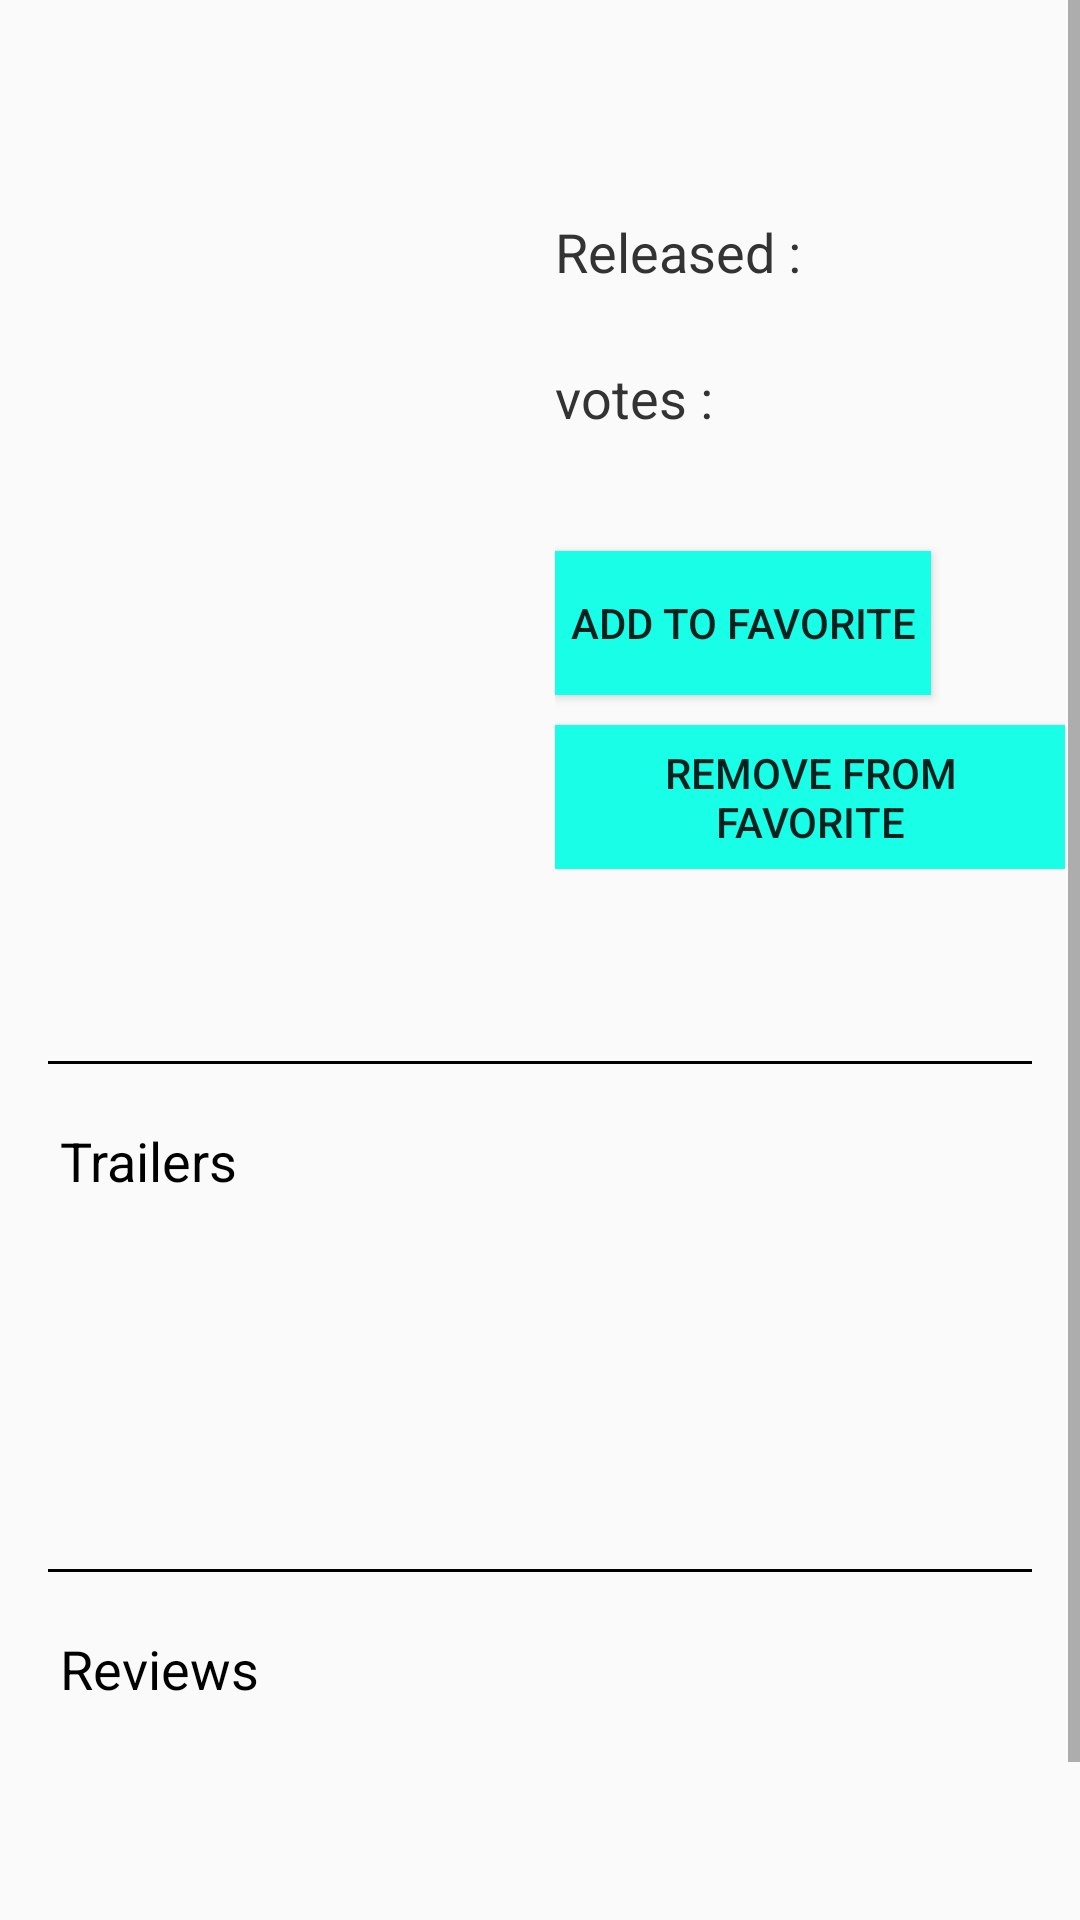

Produce the Android XML layout that renders to this screen, including the resource entries it uses.
<!-- AndroidManifest.xml: application theme AppTheme -->
<!-- res/layout/movie_details.xml -->
<ScrollView xmlns:android="http://schemas.android.com/apk/res/android"
    xmlns:tools="http://schemas.android.com/tools"
    android:layout_width="match_parent"
    android:layout_height="match_parent"
    tools:context="com.example.hatem.movieapp.MovieDetails"
    android:id="@+id/scroll"
    >

    <LinearLayout
        android:layout_width="match_parent"
        android:layout_height="wrap_content"
        android:orientation="vertical">

        <TextView
            android:id="@+id/title"
            android:layout_width="match_parent"
            android:layout_height="wrap_content"
            android:textSize="50sp"
            />
        <LinearLayout
            android:layout_width="match_parent"
            android:layout_height="wrap_content"
            android:baselineAligned="false"
            android:orientation="horizontal"
            android:padding="5dp">

            <LinearLayout
                android:layout_width="0dp"
                android:layout_height="wrap_content"
                android:layout_marginEnd="10dp"
                android:layout_marginRight="10dp"
                android:layout_weight="1"
                android:orientation="vertical">

                <ImageView
                    android:id="@+id/movie_poster"
                    android:layout_width="185dp"
                    android:layout_height="match_parent"
                    android:adjustViewBounds="true"

                    android:scaleType="fitCenter"
                     />
            </LinearLayout>

            <LinearLayout
                android:layout_width="0dp"
                android:layout_height="wrap_content"
                android:layout_weight="1"
                android:orientation="vertical">
                <TextView

                    android:layout_width="wrap_content"
                    android:layout_height="wrap_content"
                    android:textColor="#333"
                    android:textSize="18sp"
                    android:text="Released :"/>
                <TextView
                    android:id="@+id/movie_release_date"
                    android:layout_width="wrap_content"
                    android:layout_height="wrap_content"
                    android:textColor="#333"
                    android:textSize="18sp" />

                <TextView

                    android:layout_width="wrap_content"
                    android:layout_height="wrap_content"
                    android:textColor="#333"
                    android:textSize="18sp"
                    android:text="votes :"/>
                <TextView
                    android:id="@+id/movie_rating"
                    android:layout_width="wrap_content"
                    android:layout_height="wrap_content"
                    android:paddingTop="10dp"
                    android:textColor="#333" />

                <Button
                    android:id="@+id/favorite"
                    android:layout_width="wrap_content"
                    android:layout_height="wrap_content"
                    android:layout_marginTop="10dp"
                    android:background="#19FFE7"
                    android:padding="5dp"
                    android:text="@string/action_favorite" />
                <Button
                    android:id="@+id/favorite2"
                    android:layout_width="wrap_content"
                    android:layout_height="wrap_content"
                    android:layout_marginTop="10dp"
                    android:background="#19FFE7"
                    android:padding="5dp"
                    android:text="@string/remove_favorite" />

            </LinearLayout>

        </LinearLayout>

        <TextView
            android:id="@+id/movie_desc"
            android:layout_width="match_parent"
            android:layout_height="wrap_content"
            android:padding="20dp"
            android:textColor="#333" />
        <View android:layout_height="1dip"
            android:layout_width="fill_parent"
            android:background="#000000"
            android:id="@+id/horizontal_rule2"

            android:layout_marginRight="16dp"
            android:layout_marginLeft="16dp"/>

        <LinearLayout
            android:id="@+id/trailers"
            android:layout_width="wrap_content"
            android:layout_height="wrap_content"
            android:orientation="vertical"
            android:padding="20dp">

            <TextView
                android:layout_width="wrap_content"
                android:layout_height="wrap_content"
                android:text="Trailers"
                android:textSize="18sp"
                style="@style/Animation.AppCompat.Dialog"
                android:textColor="#000000" />

            <ListView
                android:id="@+id/trailer_list"
                android:layout_width="wrap_content"
                android:layout_height="104dp"
                />



        </LinearLayout>
        <View android:layout_height="1dip"
            android:layout_width="fill_parent"
            android:background="#000000"
            android:id="@+id/horizontal_rule"
            android:layout_marginRight="16dp"
            android:layout_marginLeft="16dp"/>
        <LinearLayout
            android:id="@+id/reviews"
            android:layout_width="wrap_content"
            android:layout_height="wrap_content"
            android:orientation="vertical"
            android:padding="20dp">



            <TextView
                android:layout_width="wrap_content"
                android:layout_height="wrap_content"
                android:text="Reviews"
                android:textSize="18sp"
                android:textColor="#000000" />

            <ListView
                android:id="@+id/review_list"
                android:layout_width="wrap_content"
                android:layout_height="109dp"
                />


        </LinearLayout>

    </LinearLayout>
</ScrollView>
<!-- resources referenced by this layout -->
<resources>
  <string name="action_favorite">add to favorite</string>
  <string name="remove_favorite">remove from favorite</string>
  <style name="AppTheme" parent="Theme.AppCompat.Light.DarkActionBar">
          
      </style>
</resources>
